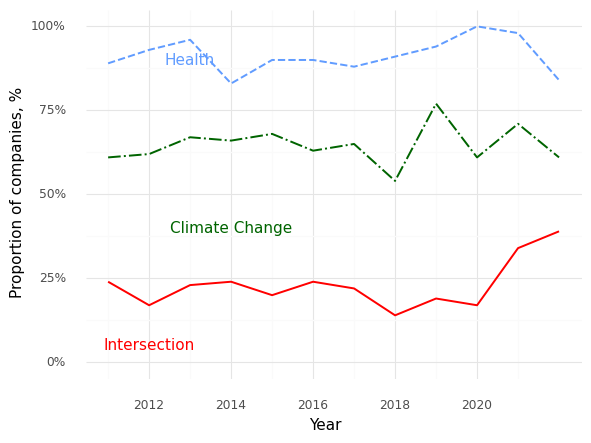

Values plotted in this chart, from the file beside it:
, Year, Climate (Prop), Health (Prop), Intersection (Prop)
0, 2011, 0.61, 0.89, 0.24
1, 2012, 0.62, 0.93, 0.17
2, 2013, 0.67, 0.96, 0.23
3, 2014, 0.66, 0.83, 0.24
4, 2015, 0.68, 0.9, 0.2
5, 2016, 0.63, 0.9, 0.24
6, 2017, 0.65, 0.88, 0.22
7, 2018, 0.54, 0.91, 0.14
8, 2019, 0.77, 0.94, 0.19
9, 2020, 0.61, 1.0, 0.17
10, 2021, 0.71, 0.98, 0.34
11, 2022, 0.61, 0.84, 0.39
